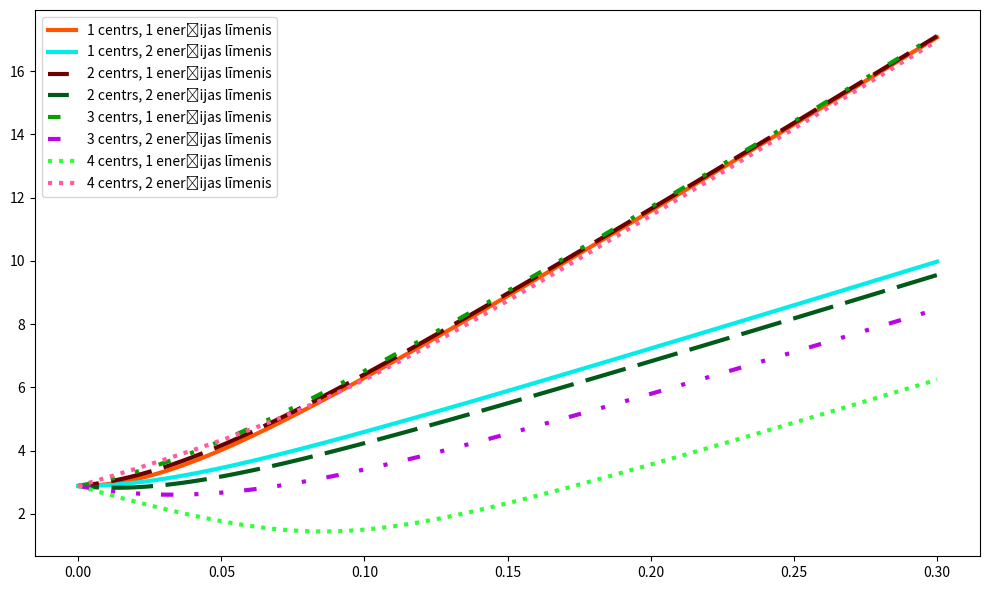

This chart was generated by the following Python code:
import numpy as np
import matplotlib.pyplot as plt

Sx = np.array(((0.,1,0),
              (1,0,1),
              (0,1,0)))/np.sqrt(2)

Sy = 1j*np.array(((0.+0j,-1,0),
              (1,0,-1),
              (0,1,0)))/np.sqrt(2)

Sz = np.array(((1,0.0,0),
              (0,0,0),
              (0,0,-1)))

g = 2.0028
bora = 13.996



def ipasvertibas(Bx, By, Bz, D=2.88):
    Dzz = D * 2 / 3
    Dxx = Dyy = -Dzz / 2  # From Dxx + Dyy + Dzz = 0
    SDS = Dxx * (Sx @ Sx) + Dyy * (Sy @ Sy) + Dzz * (Sz @ Sz)
    Hamitonis = SDS + (g * bora *(Bz * Sz + Bx*Sx + By*Sy))

    eigen = np.linalg.eigh(Hamitonis)
    eigenvalues = eigen[0]
    eigenvectors = eigen[1]

    # print(eigenvalues)
    # print(eigenvectors)
    
    return eigenvalues, eigenvectors



def viens_centrs(Virziens, no,lidz, lauksvajadzigs = False):

    mag_lauks = np.linspace(no,lidz, 100)

    lauks = np.empty((3,len(mag_lauks)))

        #lauks lin uz vektora komp
    lauks[0,:] = mag_lauks*Virziens[0]
    lauks[1,:] = mag_lauks*Virziens[1]
    lauks[2,:] = mag_lauks*Virziens[2]

    #print(lauks[:, 0])
    en, vectors = ipasvertibas(*lauks[:,0])

    energijas = np.empty((3,len(mag_lauks)))

    energijas[:,0] = en 

    for i in range(1, lauks.shape[1]):
        en, vect = ipasvertibas(*lauks[:,i])
        
        A = np.abs(vectors.T.conj()@vect)
        for e in range(3):

            energijas[e,i] = en[np.argmax(A[e, :])]

            vectors[:,e]=vect[:,np.argmax(A[e, :])]

    # print(energijas.shape)
    energiju_limeni = np.array((energijas[1]-energijas[0],energijas[2]-energijas[0]))

    if lauksvajadzigs:
        return mag_lauks, energiju_limeni
        #return mag_lauks, energijas

    else:    
        return energiju_limeni
        #return energijas



def plot(dati):
    plt.figure(figsize=[10,6])
    x,y = dati
    #print(x.shape, y.shape)

    style = ['-', (5, (10, 3)), (0, (3, 5, 1, 5, 1, 5)), ':']
    colors = [
    "#ff5500", 
    "#00EEEA",  
    "#6b0000",  
    "#005a18",  
    "#089E02", 
    "#BA05E7",  
    "#32ff39",  
    "#ff5ca0",  
    ]
    #print(y)
    if y[0].ndim == 1: 
        print("viendimencionāls")
        for en,i in enumerate(y):
            plt.plot(x,i, label = en)
    else:
        for nr,centrs in enumerate(y):
            for a,i in enumerate(centrs): 
                plt.plot(x,i, label = f"{nr+1} centrs, {a+1} enerģijas līmenis", linestyle = style[nr], linewidth=3, color = colors[2*nr+a])
    plt.tight_layout()
    plt.legend()
    plt.show()


#plot(viens_centrs([0,0,1],0,0.3,True))

def asis(z_axis):
    """Izveido lokālo (x,y,z), kur z = NV virziens."""
    z_axis = z_axis / np.linalg.norm(z_axis)  # NV normalizēts
    # Izvēlamies pagaidu vektoru, kas nav paralēls z
    tmp = np.array([1, 0, 0]) if abs(z_axis[0]) < 0.9 else np.array([0, 1, 0])
    x_axis = np.cross(tmp, z_axis)
    x_axis /= np.linalg.norm(x_axis)
    y_axis = np.cross(z_axis, x_axis)
    return np.vstack([x_axis, y_axis, z_axis])

def cetri_centri(lauka_virziens, no, līdz):


    #lauka virziens ir mag lauka virziena matrica


    c = 1/np.sqrt(3.0)  # 1/√3

    R = np.array([
        [(1 + c)/2, (c - 1)/2, -c],
        [(c - 1)/2, (1 + c)/2, -c],
        [c,         c,         c ]
    ], dtype=np.float64)

    #definējam nv asu virzienu 

    NV1z = R@np.array(((1),(1),(1)))/np.sqrt(3)
    NV1x = R@np.array(((1),(1),(1)))/np.sqrt(3)
    NV1y = R@np.array(((1),(1),(1)))/np.sqrt(3)
    
    NV2 = R@np.array(((-1),(1),(-1)))/np.sqrt(3)
    NV3 = R@np.array(((1),(-1),(-1)))/np.sqrt(3)
    NV4 = R@np.array(((-1),(-1),(1)))/np.sqrt(3)

    NV_centri = [
        R @ np.array([ 1,  1,  1]) / np.sqrt(3),
        R @ np.array([-1,  1, -1]) / np.sqrt(3),
        R @ np.array([ 1, -1, -1]) / np.sqrt(3),
        R @ np.array([-1, -1,  1]) / np.sqrt(3),
    ]

    rezultati = []
    for NV in NV_centri:
        R_local = asis(NV)     # 3x3
        B_local = R_local @ lauka_virziens      # (Bx, By, Bz)
        en = viens_centrs(B_local, no, līdz)
        rezultati.append((en))

    lauks, en = viens_centrs(B_local, no, līdz, True)

    return lauks, rezultati


def grad_vect(alfa, beta):
    alfa = np.deg2rad(alfa)
    beta   = np.deg2rad(beta)

    x = np.sin(alfa) * np.cos(beta)
    y = np.sin(alfa) * np.sin(beta)
    z = np.cos(alfa)

    v = np.array([x, y, z], dtype=float)

    return v


plot(cetri_centri(grad_vect(89.9,35),0.0,0.3))


# lauks = np.empty((3,len(mag_lauks)))

#     alfa_rad = np.radians(alfa)
#     beta_rad = np.radians(beta)

#     lauks[0,:] = mag_lauks * np.sin(alfa_rad) * np.cos(beta_rad)
#     lauks[1,:] = mag_lauks * np.sin(alfa_rad) * np.sin(beta_rad)
#     lauks[2,:] = mag_lauks * np.cos(alfa_rad)